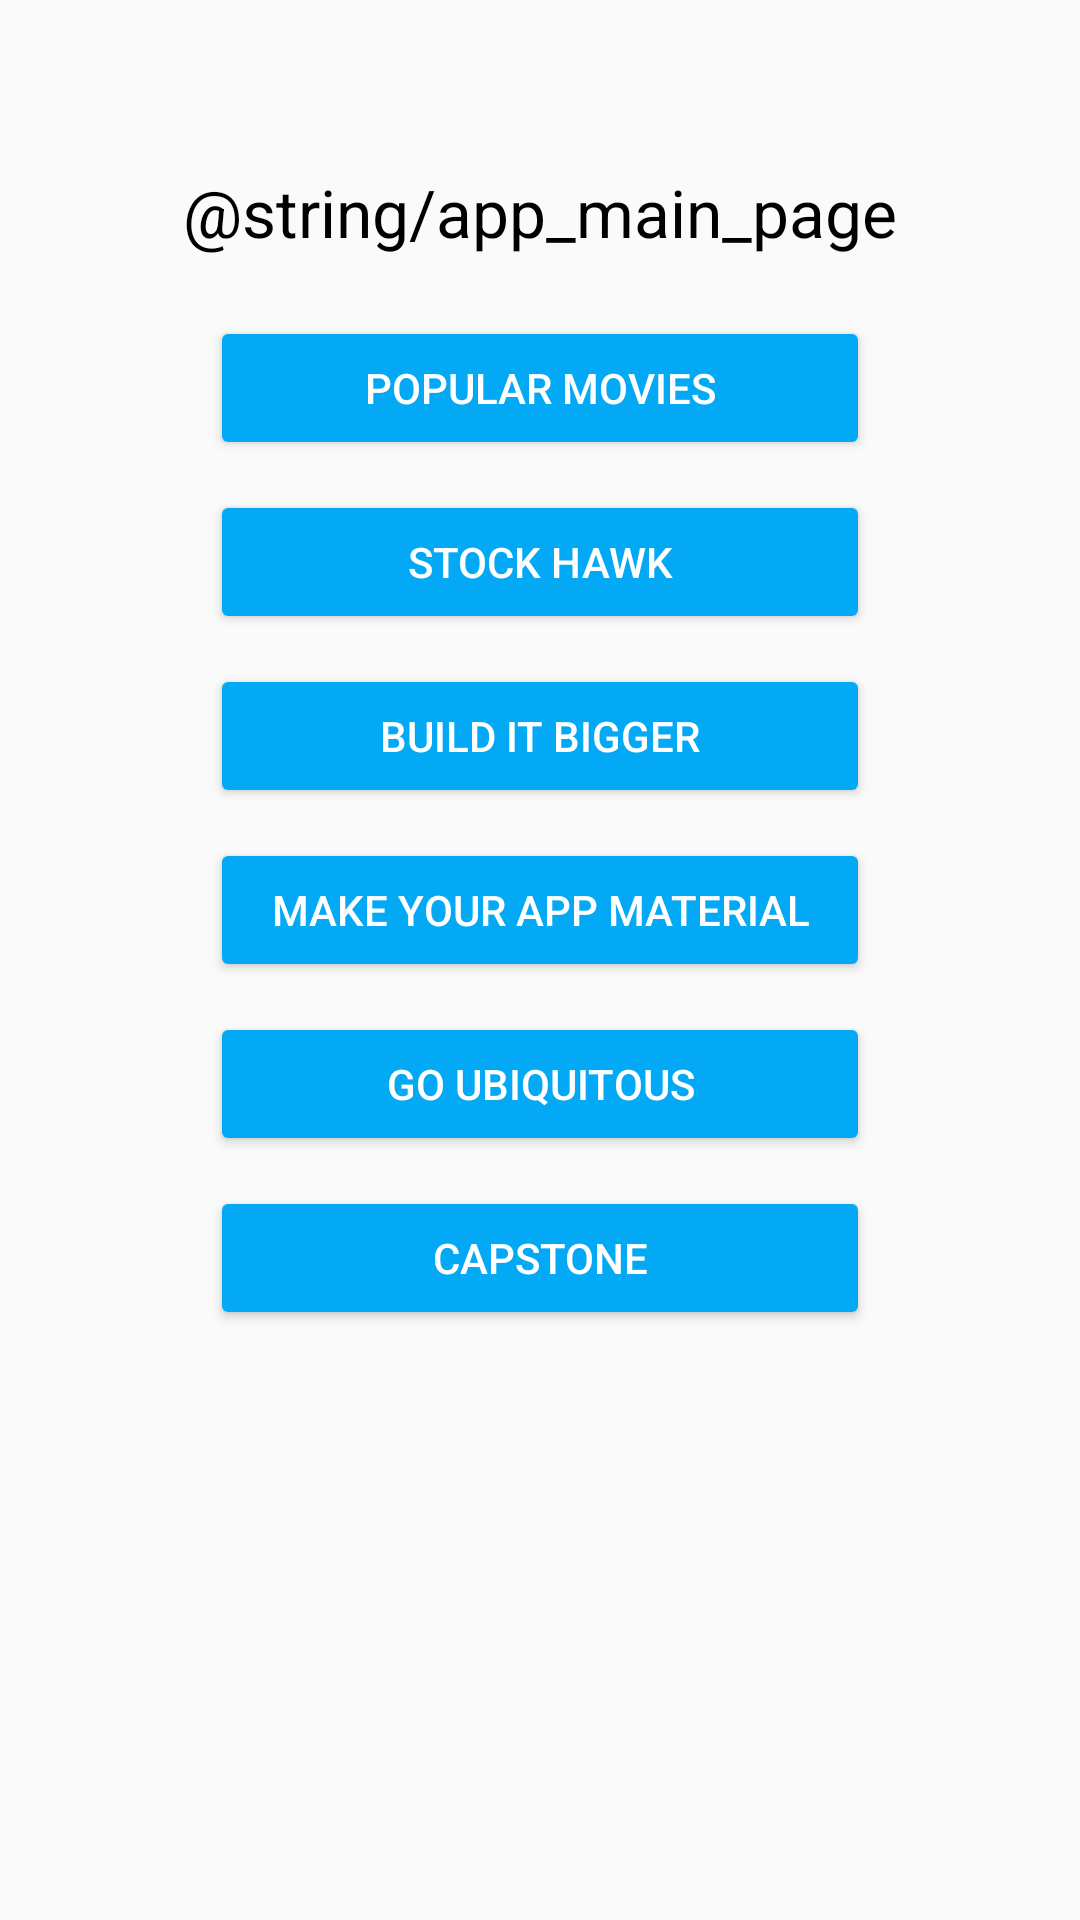

Produce the Android XML layout that renders to this screen, including the resource entries it uses.
<!-- AndroidManifest.xml: application theme AppTheme -->
<!-- res/layout/activity_main.xml -->
<?xml version="1.0" encoding="utf-8"?>
<LinearLayout xmlns:android="http://schemas.android.com/apk/res/android"
    xmlns:tools="http://schemas.android.com/tools"
    android:layout_width="match_parent"
    android:layout_height="match_parent"
    android:paddingBottom="@dimen/activity_vertical_margin"
    android:paddingLeft="@dimen/activity_horizontal_margin"
    android:paddingRight="@dimen/activity_horizontal_margin"
    android:paddingTop="@dimen/activity_vertical_margin"
    android:orientation="vertical"
    android:gravity="center_horizontal"
    tools:context="com.example.dell.nanodegree.MainActivity">

    <TextView
        android:layout_width="wrap_content"
        android:layout_height="wrap_content"
        android:textAppearance="?android:attr/textAppearanceLarge"
        android:text="@string/app_main_page"
        android:id="@+id/nanodegree_text"
        android:textColor="@color/black"
        android:layout_marginTop="@dimen/margin_title" />

    <Button
        android:layout_width="@dimen/button_width_main"
        android:layout_height="wrap_content"
        android:text="@string/popular_movies"
        android:id="@+id/button_movie"
        style="@style/Widget.AppCompat.Button.Colored"
        android:layout_marginTop="@dimen/button_text_margin" />

    <Button
        android:layout_width="@dimen/button_width_main"
        android:layout_height="wrap_content"
        android:text="@string/stock_hawk"
        android:id="@+id/button_stock"
        style="@style/Widget.AppCompat.Button.Colored"
        android:layout_marginTop="@dimen/button_margin"/>
    <Button
        android:layout_width="@dimen/button_width_main"
        android:layout_height="wrap_content"
        android:text="@string/build_it_bigger"
        android:id="@+id/button_big"
        style="@style/Widget.AppCompat.Button.Colored"
        android:layout_marginTop="@dimen/button_margin"/>

    <Button
        android:layout_width="@dimen/button_width_main"
        android:layout_height="wrap_content"
        android:text="@string/make_your_app_material"
        android:id="@+id/button_material"
        style="@style/Widget.AppCompat.Button.Colored"
        android:layout_marginTop="@dimen/button_margin" />
    <Button
        android:layout_width="@dimen/button_width_main"
        android:layout_height="wrap_content"
        android:text="@string/go_ubiquitous"
        android:id="@+id/button_ubiquitous"
        style="@style/Widget.AppCompat.Button.Colored"
        android:layout_marginTop="@dimen/button_margin"/>

    <Button
        android:layout_width="@dimen/button_width_main"
        android:layout_height="wrap_content"
        android:text="@string/capstone"
        android:id="@+id/button_capstone"
        style="@style/Widget.AppCompat.Button.Colored"
        android:layout_marginTop="@dimen/button_margin"/>

</LinearLayout>
<!-- resources referenced by this layout -->
<resources>
  <color name="black">#000</color>
  <dimen name="activity_horizontal_margin">16dp</dimen>
  <dimen name="activity_vertical_margin">16dp</dimen>
  <dimen name="button_margin">10dp</dimen>
  <dimen name="button_text_margin">20dp</dimen>
  <dimen name="button_width_main">220dp</dimen>
  <dimen name="margin_title">40dp</dimen>
  <string name="build_it_bigger">Build it Bigger</string>
  <string name="capstone">Capstone</string>
  <string name="go_ubiquitous">Go Ubiquitous</string>
  <string name="make_your_app_material">Make Your App Material</string>
  <string name="popular_movies">Popular Movies</string>
  <string name="stock_hawk">Stock Hawk</string>
  <style name="AppTheme" parent="Theme.AppCompat.Light.DarkActionBar">
          
          <item name="colorPrimary">@color/colorPrimary</item>
          <item name="colorPrimaryDark">@color/colorPrimaryDark</item>
          <item name="colorAccent">@color/colorAccent</item>
      </style>
  <color name="colorPrimary">#1976d2</color>
  <color name="colorPrimaryDark">#0d47a1</color>
  <color name="colorAccent">#03A9F4</color>
</resources>
